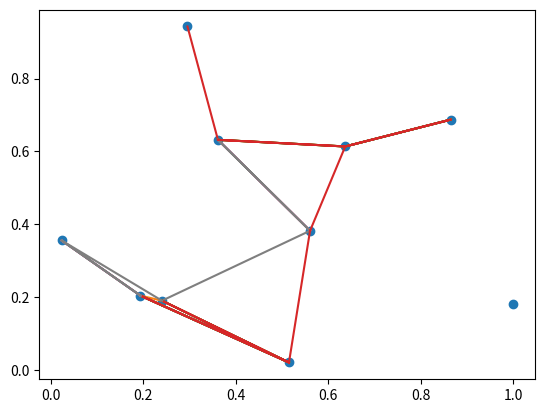

Python code for this plot:
import matplotlib.pyplot as mplPP
import random
import numpy

r = .4

class City():
    def __init__(self):
        self.x = random.random()
        self.y = random.random()
        self.Neighbour()
        self.plot()
        
    def Neighbour(self):
        global cities
        self.neighbours = numpy.array([[n.x for n in cities if ( self.x - n.x ) ** 2 + (self.y - n.y ) ** 2 < r ** 2 and n != self  ], # can also implement an upper neighbour limit
                                       [n.y for n in cities if ( self.x - n.x ) ** 2 + (self.y - n.y ) ** 2 < r ** 2 and n != self ]]) # terrible performance acc to big O notation; this scales terribly
        
    def plot(self):
        knnx = []
        knny = []
        for i in (range(2 * len(self.neighbours[0]))):
            if i % 2 == 0:
                knnx.append(self.x)
                knny.append(self.y)

            else:
                knnx.append(self.neighbours[0][i // 2])
                knny.append(self.neighbours[1][i // 2])
            mplPP.plot(knnx,knny)
        

cities = []
cx = []
cy = []

for c in range(10):
    c = City()
    cities.append(c)

def PlotSim():
    global cities
    for c in cities:
        cx.append(c.x)
        cy.append(c.y)

    mplPP.scatter(cx, cy)    
    mplPP.show()

PlotSim()
